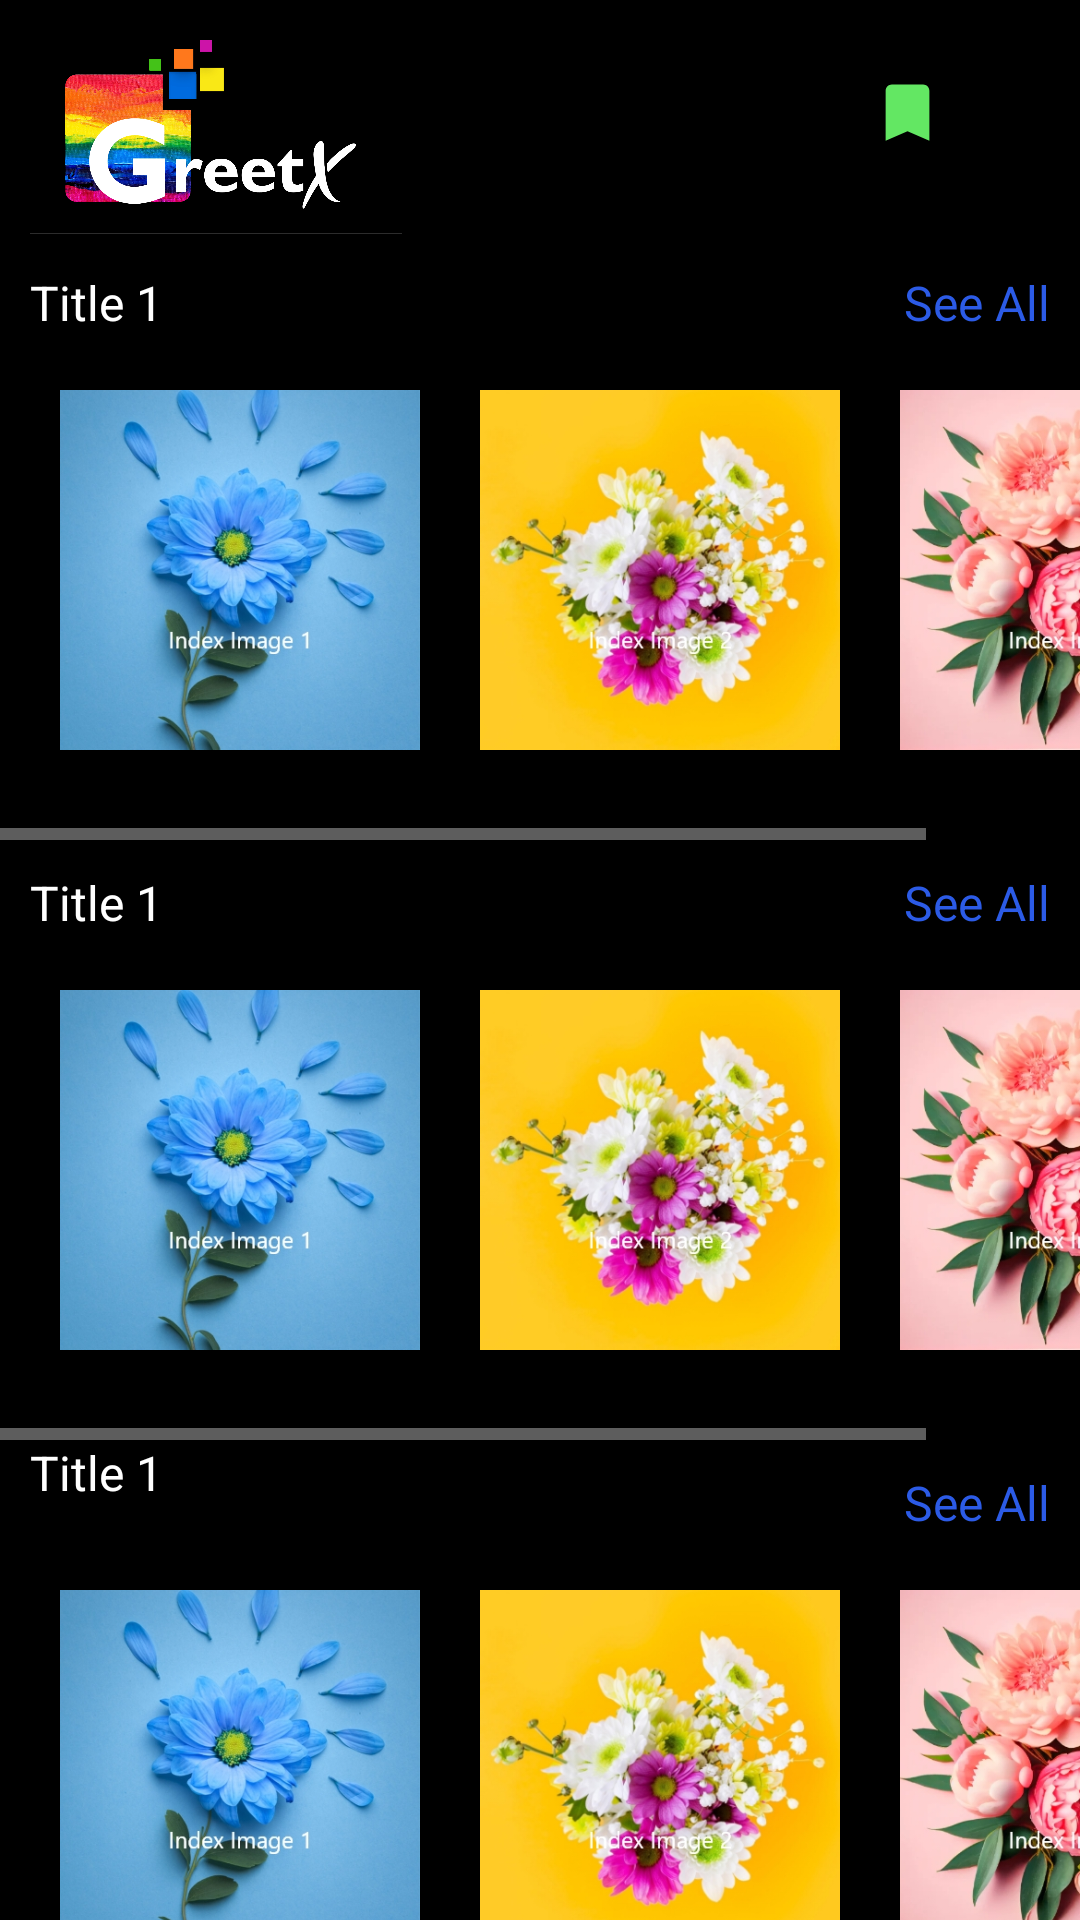

The Android layout XML behind this screen, and the referenced resources:
<!-- AndroidManifest.xml: application theme Theme.GreetX -->
<!-- res/layout/activity2.xml -->
<?xml version="1.0" encoding="utf-8"?>
<RelativeLayout xmlns:android="http://schemas.android.com/apk/res/android"
    xmlns:app="http://schemas.android.com/apk/res-auto"
    android:layout_width="match_parent"
    android:layout_height="match_parent"
    android:background="@color/black">

    <RelativeLayout
        android:id="@+id/toolbar"
        android:layout_width="match_parent"
        android:layout_height="80dp"
        android:background="@color/black">

        <ImageView
            android:id="@+id/imageView3"
            android:layout_width="124dp"
            android:layout_height="match_parent"
            android:layout_marginLeft="10dp"
            app:srcCompat="@drawable/logo" />

        <ImageView
            android:id="@+id/imageView5"
            android:layout_width="25dp"
            android:layout_height="25dp"
            android:layout_marginLeft="156dp"
            android:layout_marginTop="25dp"
            android:layout_toRightOf="@id/imageView3"
            app:srcCompat="@drawable/baseline_bookmark_24" />

        <ImageView
            android:id="@+id/imageView6"
            android:layout_width="25dp"
            android:layout_height="25dp"
            android:layout_marginLeft="221dp"
            android:layout_marginTop="25dp"
            android:layout_toRightOf="@id/imageView3"
            app:srcCompat="@drawable/baseline_settings_24" />


    </RelativeLayout>
     <androidx.core.widget.NestedScrollView
         android:layout_below="@id/toolbar"
         android:layout_width="match_parent"
         android:layout_height="match_parent">
         <LinearLayout
             android:orientation="vertical"
             android:layout_width="match_parent"
             android:layout_height="match_parent">

             <RelativeLayout
                 android:orientation="vertical"
                 android:layout_width="wrap_content"
                 android:layout_height="wrap_content">

                 <TextView
                     android:id="@+id/textView1"
                     android:layout_width="wrap_content"
                     android:layout_height="wrap_content"
                     android:layout_marginLeft="10dp"
                     android:layout_marginTop="10dp"
                     android:text="@string/title"
                     android:textColor="@color/white"
                     android:textSize="16sp" />

                 <TextView
                     android:id="@+id/textView3"
                     android:layout_width="wrap_content"
                     android:layout_height="wrap_content"
                     android:layout_alignParentRight="true"
                     android:layout_marginTop="10dp"
                     android:layout_marginRight="10dp"
                     android:layout_weight="1"
                     android:text="@string/head"
                     android:textColor="#2C5BE6"
                     android:textSize="16sp" />


                 <HorizontalScrollView
                     android:layout_width="match_parent"
                     android:layout_height="200dp">

                     <LinearLayout
                         android:layout_width="wrap_content"
                         android:layout_height="wrap_content"
                         android:orientation="horizontal">


                         <ImageView
                             android:id="@+id/imageView7"
                             android:layout_width="120dp"
                             android:layout_height="120dp"
                             android:layout_marginLeft="20dp"
                             android:layout_marginTop="50dp"
                             android:layout_marginRight="20dp"
                             android:layout_weight="1"
                             app:srcCompat="@drawable/index" />

                         <ImageView
                             android:id="@+id/imageView8"
                             android:layout_width="120dp"
                             android:layout_height="120dp"
                             android:layout_marginTop="50dp"
                             android:layout_marginRight="20dp"
                             android:layout_weight="1"
                             app:srcCompat="@drawable/image2" />

                         <ImageView
                             android:id="@+id/imageView9"
                             android:layout_width="120dp"
                             android:layout_height="120dp"
                             android:layout_marginTop="50dp"
                             android:layout_weight="1"
                             app:srcCompat="@drawable/image3" />


                     </LinearLayout>
                 </HorizontalScrollView>

             </RelativeLayout>

             <RelativeLayout
                 android:orientation="vertical"
                 android:layout_width="wrap_content"
                 android:layout_height="wrap_content">

                 <TextView
                     android:id="@+id/textView4"
                     android:layout_width="wrap_content"
                     android:layout_height="wrap_content"
                     android:layout_marginLeft="10dp"
                     android:layout_marginTop="10dp"
                     android:text="@string/title"
                     android:textColor="@color/white"
                     android:textSize="16sp" />

                 <TextView
                     android:id="@+id/textView5"
                     android:layout_width="wrap_content"
                     android:layout_height="wrap_content"
                     android:layout_alignParentRight="true"
                     android:layout_marginTop="10dp"
                     android:layout_marginRight="10dp"
                     android:layout_weight="1"
                     android:text="@string/head"
                     android:textColor="#2C5BE6"
                     android:textSize="16sp" />


                 <HorizontalScrollView
                     android:layout_width="match_parent"
                     android:layout_height="200dp">

                     <LinearLayout
                         android:layout_width="wrap_content"
                         android:layout_height="wrap_content"
                         android:orientation="horizontal">


                         <ImageView
                             android:id="@+id/imageView10"
                             android:layout_width="120dp"
                             android:layout_height="120dp"
                             android:layout_marginLeft="20dp"
                             android:layout_marginTop="50dp"
                             android:layout_marginRight="20dp"
                             android:layout_weight="1"
                             app:srcCompat="@drawable/index" />

                         <ImageView
                             android:id="@+id/imageView11"
                             android:layout_width="120dp"
                             android:layout_height="120dp"
                             android:layout_marginTop="50dp"
                             android:layout_marginRight="20dp"
                             android:layout_weight="1"
                             app:srcCompat="@drawable/image2" />

                         <ImageView
                             android:id="@+id/imageView12"
                             android:layout_width="120dp"
                             android:layout_height="120dp"
                             android:layout_marginTop="50dp"
                             android:layout_weight="1"
                             app:srcCompat="@drawable/image3" />


                     </LinearLayout>
                 </HorizontalScrollView>

             </RelativeLayout>

             <RelativeLayout
                 android:orientation="vertical"
                 android:layout_width="wrap_content"
                 android:layout_height="wrap_content">

                 <TextView
                     android:id="@+id/textView6"
                     android:layout_width="wrap_content"
                     android:layout_height="wrap_content"
                     android:layout_marginLeft="10dp"
                     android:layout_marginTop="0dp"
                     android:text="@string/title"
                     android:textColor="@color/white"
                     android:textSize="16sp" />

                 <TextView
                     android:id="@+id/textView7"
                     android:layout_width="wrap_content"
                     android:layout_height="wrap_content"
                     android:layout_alignParentRight="true"
                     android:layout_marginTop="10dp"
                     android:layout_marginRight="10dp"
                     android:layout_weight="1"
                     android:text="@string/head"
                     android:textColor="#2C5BE6"
                     android:textSize="16sp" />


                 <HorizontalScrollView
                     android:layout_width="match_parent"
                     android:layout_height="match_parent">

                     <LinearLayout
                         android:layout_width="wrap_content"
                         android:layout_height="200dp"
                         android:orientation="horizontal">


                         <ImageView
                             android:id="@+id/imageView13"
                             android:layout_width="120dp"
                             android:layout_height="120dp"
                             android:layout_marginLeft="20dp"
                             android:layout_marginTop="50dp"
                             android:layout_marginRight="20dp"
                             android:layout_weight="1"
                             app:srcCompat="@drawable/index" />

                         <ImageView
                             android:id="@+id/imageView14"
                             android:layout_width="120dp"
                             android:layout_height="120dp"
                             android:layout_marginTop="50dp"
                             android:layout_marginRight="20dp"
                             android:layout_weight="1"
                             app:srcCompat="@drawable/image2" />

                         <ImageView
                             android:id="@+id/imageView15"
                             android:layout_width="120dp"
                             android:layout_height="120dp"
                             android:layout_marginTop="50dp"
                             android:layout_weight="1"
                             app:srcCompat="@drawable/image3" />


                     </LinearLayout>
                 </HorizontalScrollView>

             </RelativeLayout>

         </LinearLayout>
     </androidx.core.widget.NestedScrollView>


</RelativeLayout>
<!-- resources referenced by this layout -->
<resources>
  <color name="black">#FF000000</color>
  <color name="white">#FFFFFFFF</color>
  <!-- drawable baseline_bookmark_24 (drawable) -->
  <vector android:height="24dp" android:tint="#63E763"
      android:viewportHeight="24" android:viewportWidth="24"
      android:width="24dp" xmlns:android="http://schemas.android.com/apk/res/android">
      <path android:fillColor="@android:color/white" android:pathData="M17,3H7c-1.1,0 -1.99,0.9 -1.99,2L5,21l7,-3 7,3V5c0,-1.1 -0.9,-2 -2,-2z"/>
  </vector>
  <!-- drawable image2: jpg bitmap (drawable, 85266 bytes) -->
  <!-- drawable image3: jpg bitmap (drawable-v24, 108922 bytes) -->
  <!-- drawable index: jpg bitmap (drawable-v24, 101925 bytes) -->
  <!-- drawable logo: png bitmap (drawable-v24, 604078 bytes) -->
  <string name="head">See All</string>
  <string name="title">Title 1</string>
  <style name="Theme.GreetX" parent="Theme.AppCompat.NoActionBar" />
</resources>
